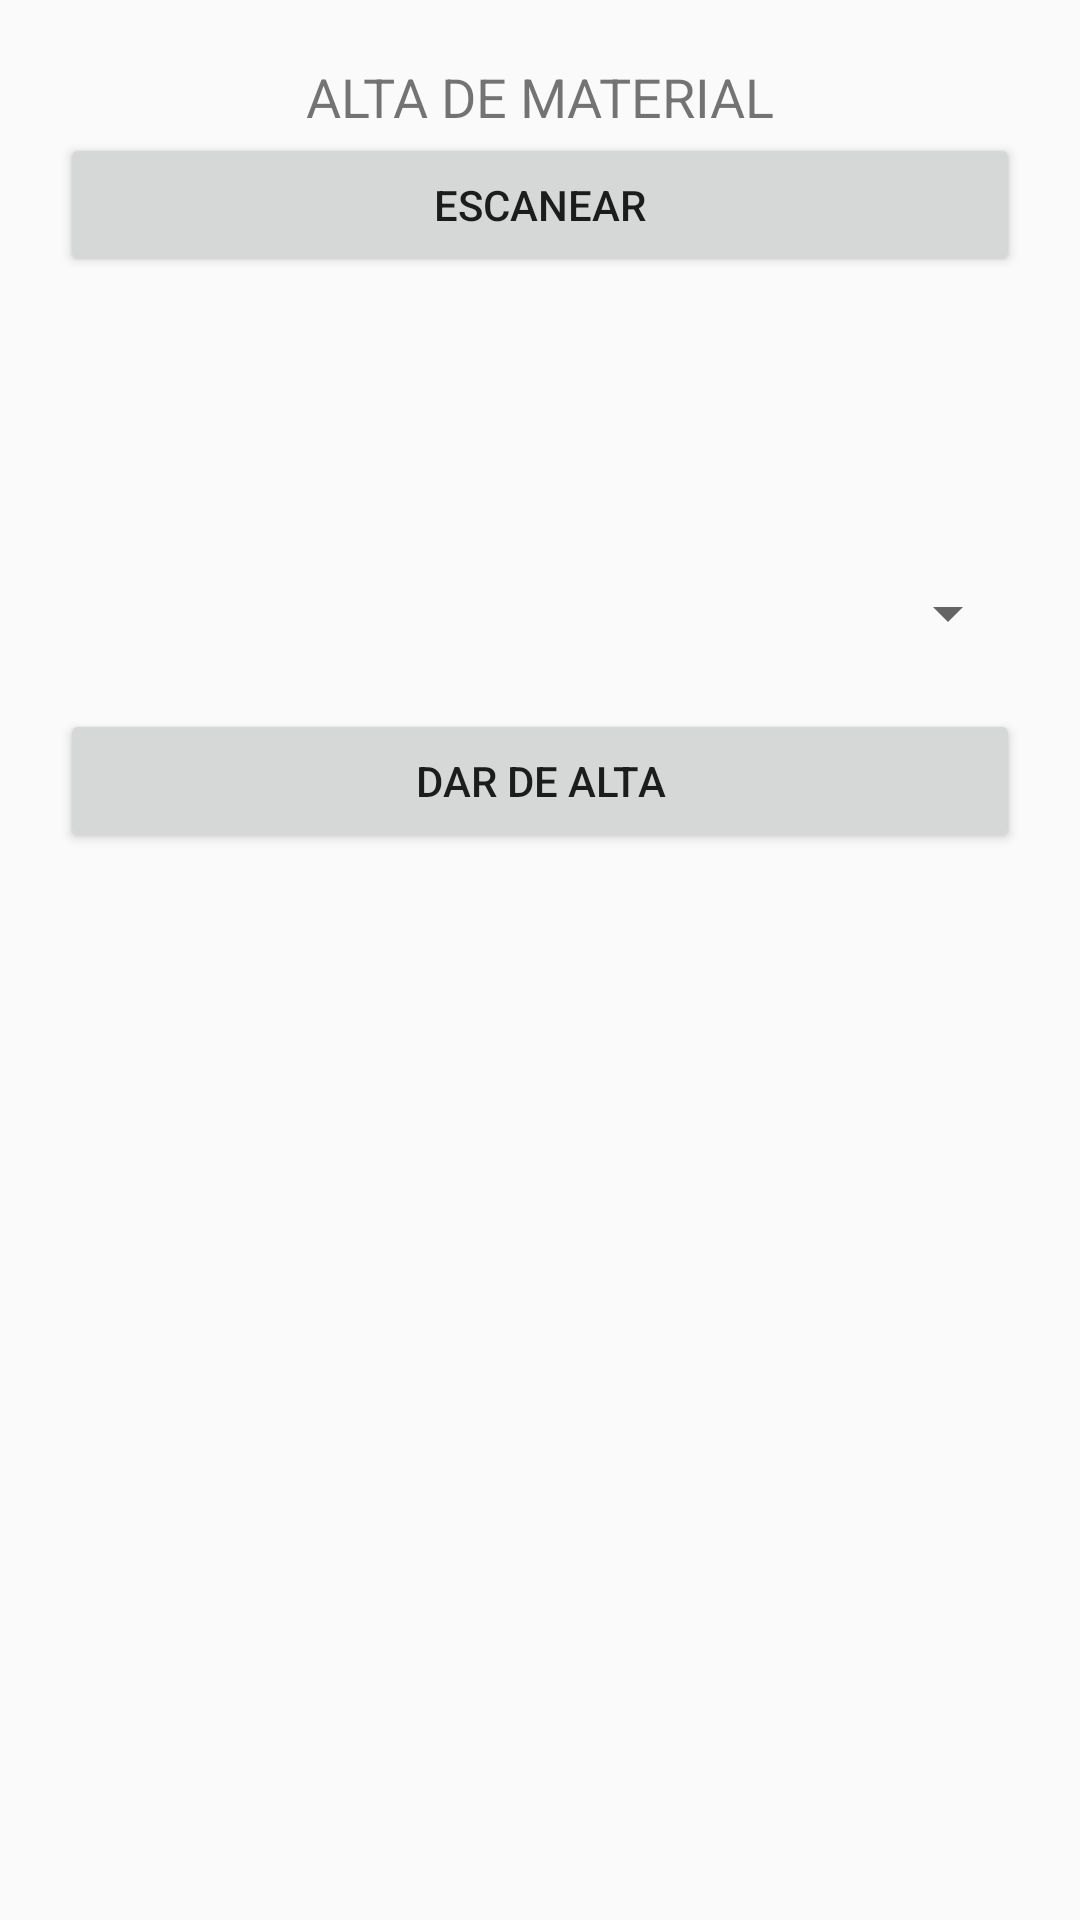

This screen was rendered from an Android layout file. Write that file and the resources it references.
<!-- AndroidManifest.xml: application theme Base.Theme.AppCompat.Light -->
<!-- res/layout/activity_material_scan_alta.xml -->
<?xml version="1.0" encoding="utf-8"?>
<android.widget.RelativeLayout xmlns:android="http://schemas.android.com/apk/res/android"
    xmlns:app="http://schemas.android.com/apk/res-auto"
    xmlns:tools="http://schemas.android.com/tools"
    android:layout_width="match_parent"
    android:layout_height="match_parent"
    tools:context="mx.tuprograma.tuinventario.Scan_material_alta">

    <ScrollView
        android:layout_width="match_parent"
        android:layout_height="match_parent">

        <LinearLayout
            android:layout_width="match_parent"
            android:layout_height="match_parent"
            android:orientation="vertical"
            android:padding="20dp"
            android:layout_alignParentTop="true"
            android:layout_alignParentLeft="true"
            android:layout_alignParentStart="true">

            <TextView
                android:id="@+id/textTitulo"
                android:layout_width="match_parent"
                android:layout_height="match_parent"
                android:gravity="center"
                android:text="ALTA DE MATERIAL"
                android:textSize="18dp"/>

            <Button
                android:id="@+id/btnEscanear"
                android:layout_width="match_parent"
                android:layout_height="match_parent"
                android:layout_gravity="left"
                android:text="Escanear"/>

            <TextView
                android:id="@+id/textMaterial"
                android:layout_width="match_parent"
                android:layout_height="100dp"
                android:gravity="center"
                android:textSize="15dp"/>

            <Spinner
                android:id="@+id/material"
                android:layout_width="match_parent"
                android:layout_marginBottom="20dp"
                android:layout_height="wrap_content" />

            

            <Button
                android:id="@+id/btnEnviar"
                android:layout_width="match_parent"
                android:layout_height="match_parent"
                android:text="Dar de alta" />



        </LinearLayout>

    </ScrollView>

</android.widget.RelativeLayout>
<!-- resources referenced by this layout -->
<resources>

</resources>
